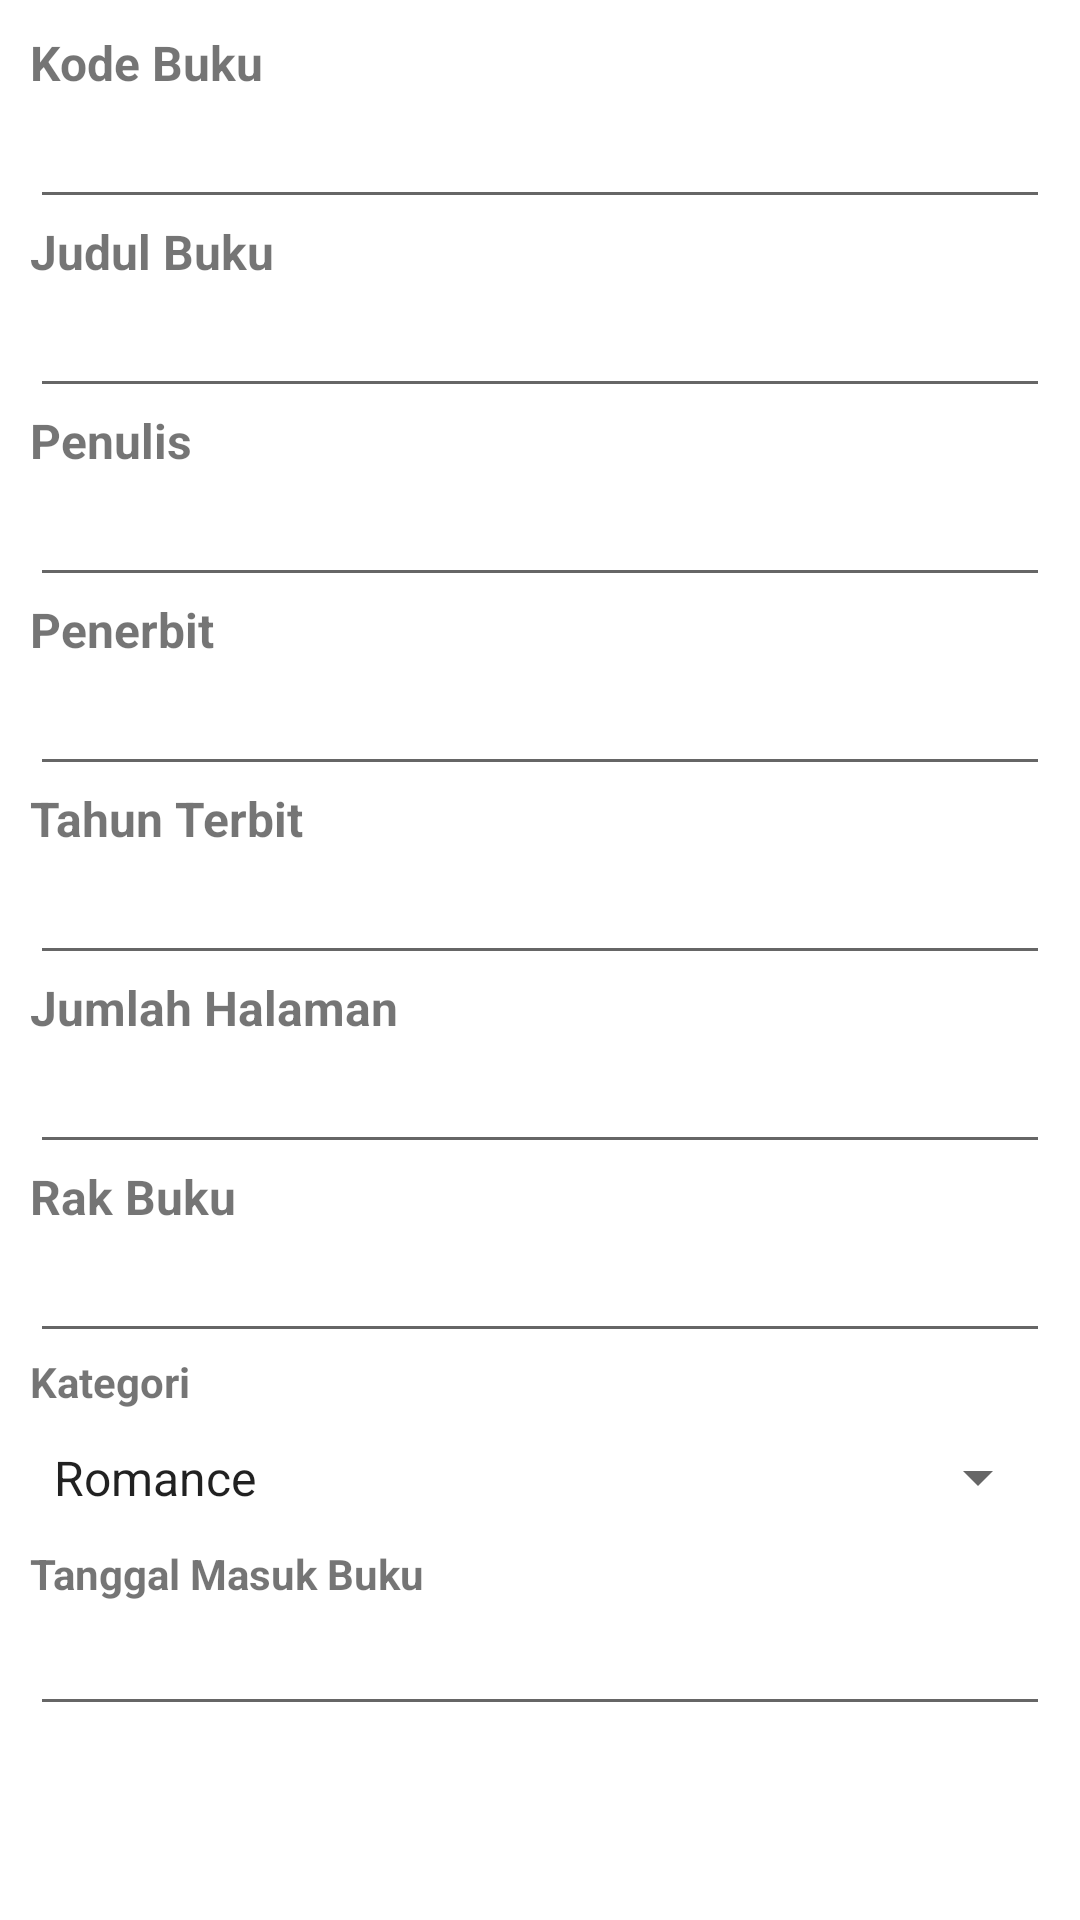

Reconstruct the res/layout file that produces this screen, plus the resources it refers to.
<!-- AndroidManifest.xml: application theme Theme.SIMAMPUS -->
<!-- res/layout/activity_add.xml -->
<?xml version="1.0" encoding="utf-8"?>
<LinearLayout
    xmlns:android="http://schemas.android.com/apk/res/android"
    xmlns:app="http://schemas.android.com/apk/res-auto"
    xmlns:tools="http://schemas.android.com/tools"
    android:layout_width="match_parent"
    android:layout_height="match_parent"
    tools:context=".AddActivity"
    android:orientation="vertical">

    <ScrollView
        android:layout_width="match_parent"
        android:layout_height="wrap_content">
        <LinearLayout
            android:layout_width="match_parent"
            android:layout_height="wrap_content"
            android:orientation="vertical"
            android:layout_margin="10dp">
            <EditText
                android:layout_width="match_parent"
                android:layout_height="wrap_content"
                android:visibility="gone"/>
            <TextView
                android:layout_width="wrap_content"
                android:layout_height="wrap_content"
                android:text="Kode Buku"
                android:textStyle="bold"
                android:textSize="16sp"/>
            <EditText
                android:id="@+id/txKode_buku_Add"
                android:layout_width="match_parent"
                android:layout_height="wrap_content"
                android:inputType="text"/>
            <TextView
                android:layout_width="wrap_content"
                android:layout_height="wrap_content"
                android:text="Judul Buku"
                android:textStyle="bold"
                android:textSize="16sp"/>
            <EditText
                android:id="@+id/txJudul_Buku_Add"
                android:layout_width="match_parent"
                android:layout_height="wrap_content"
                android:inputType="textCapSentences"/>
            <TextView
                android:layout_width="wrap_content"
                android:layout_height="wrap_content"
                android:text="Penulis"
                android:textStyle="bold"
                android:textSize="16sp"/>
            <EditText
                android:id="@+id/txPenulis_Buku_Add"
                android:layout_width="match_parent"
                android:layout_height="wrap_content"
                android:inputType="textCapSentences"/>
            <TextView
                android:layout_width="wrap_content"
                android:layout_height="wrap_content"
                android:text="Penerbit"
                android:textStyle="bold"
                android:textSize="16sp"/>
            <EditText
                android:id="@+id/txPenerbit_Buku_Add"
                android:layout_width="match_parent"
                android:layout_height="wrap_content"
                android:inputType="textCapSentences"/>
            <TextView
                android:layout_width="wrap_content"
                android:layout_height="wrap_content"
                android:text="Tahun Terbit"
                android:textStyle="bold"
                android:textSize="16sp"/>
            <EditText
                android:id="@+id/txTahun_Terbit_Add"
                android:layout_width="match_parent"
                android:layout_height="wrap_content"
                android:inputType="number"/>
            <TextView
                android:layout_width="wrap_content"
                android:layout_height="wrap_content"
                android:text="Jumlah Halaman"
                android:textStyle="bold"
                android:textSize="16sp"/>
            <EditText
                android:id="@+id/txJumlah_Halaman_Add"
                android:layout_width="match_parent"
                android:layout_height="wrap_content"
                android:inputType="number"/>
            <TextView
                android:layout_width="wrap_content"
                android:layout_height="wrap_content"
                android:text="Rak Buku"
                android:textStyle="bold"
                android:textSize="16sp"/>
            <EditText
                android:id="@+id/txRak_Buku_Add"
                android:layout_width="match_parent"
                android:layout_height="wrap_content"
                android:inputType="text"/>
            <TextView
                android:layout_width="wrap_content"
                android:layout_height="wrap_content"
                android:text="Kategori"
                android:textStyle="bold"/>
            <Spinner
                android:id="@+id/spKategori_Add"
                android:layout_width="match_parent"
                android:layout_height="45dp"
                android:entries="@array/kategori"/>
            <TextView
                android:layout_width="wrap_content"
                android:layout_height="wrap_content"
                android:text="Tanggal Masuk Buku"
                android:textStyle="bold"/>
            <EditText
                android:id="@+id/txTglMasuk_Buku_Add"
                android:layout_width="match_parent"
                android:layout_height="wrap_content"
                android:inputType="date"
                android:focusable="false"/>
        </LinearLayout>
    </ScrollView>
</LinearLayout>
<!-- resources referenced by this layout -->
<resources>
  <string-array name="kategori">
          <item>Romance</item>
          <item>Fiksi</item>
          <item>Ilmiah</item>
          <item>Non Fiksi</item>
          <item>Cerpen</item>
          <item>Sejarah</item>
          <item>Teknologi</item>
      </string-array>
  <style name="Theme.SIMAMPUS" parent="Theme.MaterialComponents.DayNight.DarkActionBar">
          
          <item name="colorPrimary">@color/purple_500</item>
          <item name="colorPrimaryVariant">@color/purple_700</item>
          <item name="colorOnPrimary">@color/white</item>
          
          <item name="colorSecondary">@color/teal_200</item>
          <item name="colorSecondaryVariant">@color/teal_700</item>
          <item name="colorOnSecondary">@color/black</item>
          
          <item name="android:statusBarColor" tools:targetApi="l">?attr/colorPrimaryVariant</item>
          
      </style>
  <color name="purple_500">#2da7e6</color>
  <color name="purple_700">#2da7e6</color>
  <color name="white">#FFFFFFFF</color>
  <color name="teal_200">#2da7e6</color>
  <color name="teal_700">#2da7e6</color>
  <color name="black">#FF000000</color>
</resources>
